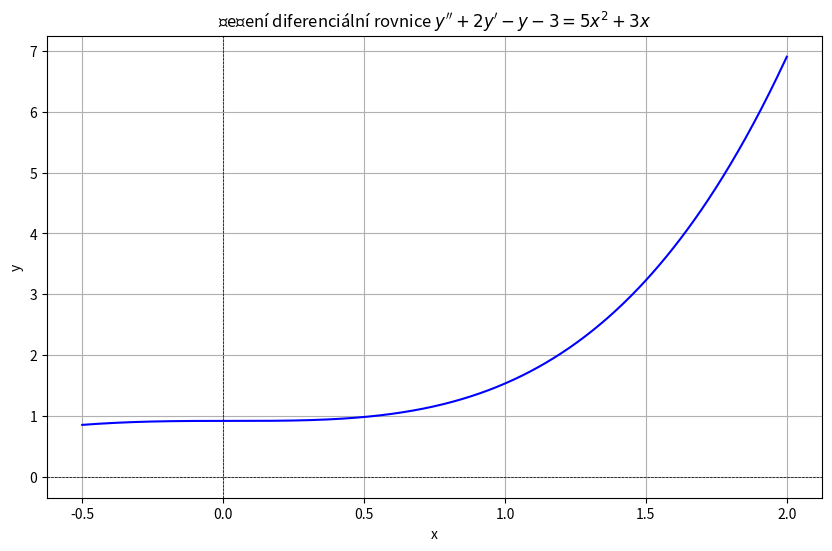

Source code (Python):
# res ODR y'' + 2y' -y -3 = 5x^2+3x
# y'(0) = 0, y'(1) = 2

import sympy as sym
import numpy as num
import matplotlib.pyplot as mal

#symbolika
x = sym.symbols('x')
y = sym.Function('y')

# rovnice
rovnice = sym.Eq(sym.diff(y(x), x, 2) + 2*sym.diff(y(x),x) - y(x) + 1, 5*x**2+3*x)

# vysledek
reseni = sym.dsolve(rovnice)
vysledek = reseni.rhs  # Pravá strana rovnice (obecné řešení)
print(f'Obecné řešení: y = {vysledek}')

# konstanty
C1, C2 = sym.symbols('C1 C2')

# podminky
podminky = [
    sym.Eq(sym.diff(vysledek, x).subs(x, 0), 0),  # y'(0) = 0
    sym.Eq(sym.diff(vysledek, x).subs(x, 1), 2)] # y'(1) = 2

# hodnoty konstant podle podminek
konstanty = sym.solve(podminky, (C1, C2))
print (f'Konstanty jsou: {konstanty}')

#nahrazeni, substituce konstant
substituce = vysledek.subs(konstanty)
print(f'Konkretni reseni je y = {substituce}')

# numerika
f = sym.lambdify(x, substituce, 'numpy')
hx = num.linspace(-0.5, 2, 1000)
hy = f(hx)

# samotne vykresleni:
mal.figure(figsize=(10, 6))
mal.plot(hx, hy, label=f"$y = {substituce}$", color="blue")
mal.axhline(0, color='black', linewidth=0.5, linestyle='--')
mal.axvline(0, color='black', linewidth=0.5, linestyle='--')
mal.title("Řešení diferenciální rovnice $y'' + 2y' -y -3 = 5x^2+3x$")
mal.xlabel("x")
mal.ylabel("y")
mal.grid(True)

mal.show()
